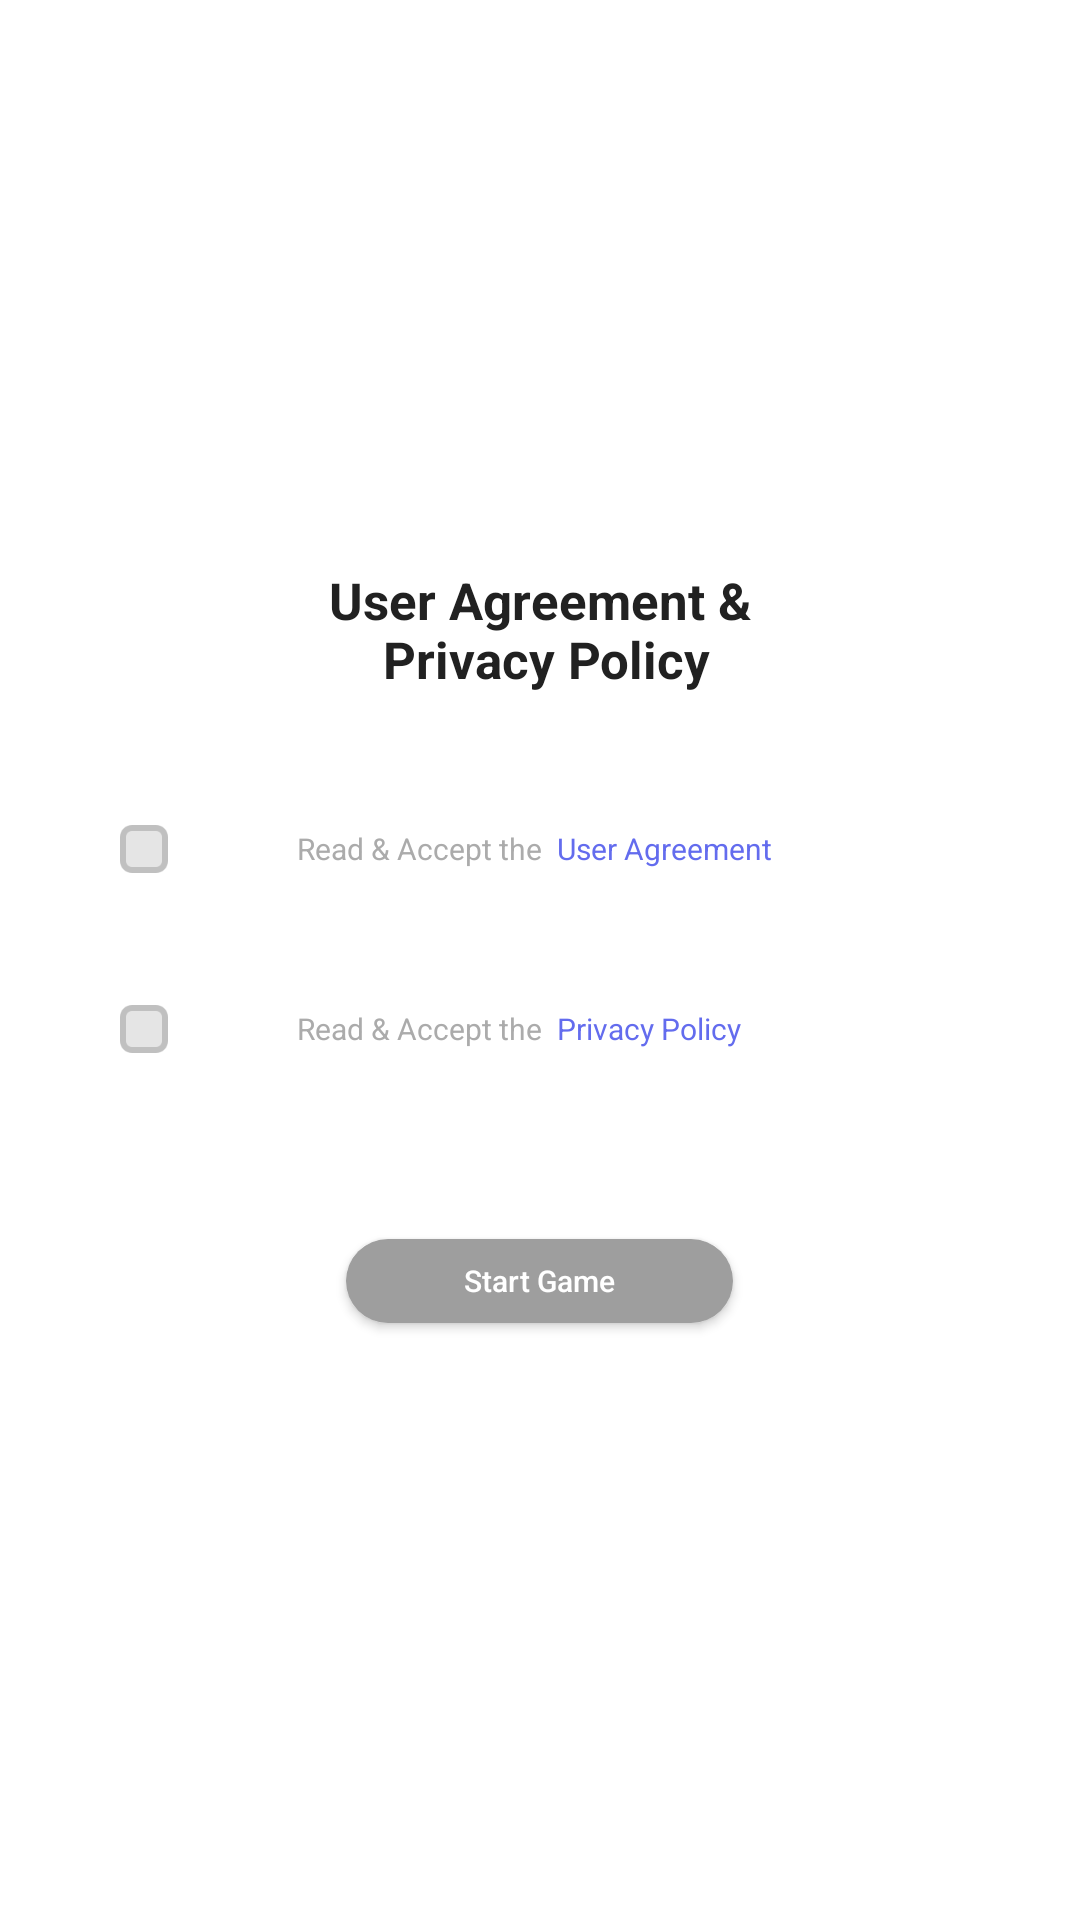

Produce the Android XML layout that renders to this screen, including the resource entries it uses.
<!-- AndroidManifest.xml: fallback theme Theme.MaterialComponents.DayNight.NoActionBar -->
<!-- res/layout/fragment_agreement.xml -->
<?xml version="1.0" encoding="utf-8"?>

<RelativeLayout xmlns:android="http://schemas.android.com/apk/res/android"
    xmlns:tools="http://schemas.android.com/tools"
    android:layout_width="@dimen/dp_284"
    android:layout_height="@dimen/dp_370"
    android:layout_gravity="center"
    android:background="@drawable/bg_fragment"
    android:gravity="center"
    android:orientation="vertical">

    <Button
        android:id="@+id/btn_into_game"
        android:layout_width="@dimen/dp_129"
        android:layout_height="@dimen/dp_28"
        android:layout_below="@+id/ryt_bottom"
        android:layout_centerHorizontal="true"
        android:layout_marginBottom="@dimen/dp_60"
        android:background="@drawable/btn_corner"
        android:text="@string/text_into_game"
        android:textAllCaps="false"
        android:textColor="@color/colorWhite"
        android:textSize="@dimen/sp_10" />

    <RelativeLayout
        android:id="@+id/ryt_bottom"
        android:layout_width="match_parent"
        android:layout_height="wrap_content"
        android:layout_below="@+id/ryt_privacy"
        android:layout_marginStart="@dimen/dp_30"
        android:layout_marginEnd="@dimen/dp_30"
        android:layout_marginBottom="@dimen/dp_46">


        <TextView
            android:id="@+id/txt_privacy_tips"
            android:layout_width="wrap_content"
            android:layout_height="wrap_content"
            android:layout_centerVertical="true"
            android:layout_marginLeft="@dimen/dp_11"
            android:layout_toRightOf="@+id/ckb_privacy"
            android:text="@string/text_privacy"
            android:textColor="@color/text_color_black_gray"
            android:textSize="@dimen/sp_10"
            tools:ignore="RelativeOverlap" />

        <TextView
            android:id="@+id/txt_privacy"
            android:layout_width="wrap_content"
            android:layout_height="wrap_content"
            android:layout_centerVertical="true"
            android:layout_marginLeft="@dimen/dp_5"
            android:layout_toRightOf="@+id/txt_privacy_tips"
            android:text="@string/text_privacy_detail"
            android:textColor="@color/colorBlue"
            android:textSize="@dimen/sp_10" />

        <android.support.v7.widget.AppCompatCheckBox
            android:id="@+id/ckb_privacy"
            android:layout_width="wrap_content"
            android:layout_height="wrap_content"
            android:layout_centerVertical="true"
            android:layout_marginLeft="@dimen/dp_10"
            android:button="@drawable/bg_checkbox_one"
            android:gravity="center" />

        <android.support.v7.widget.AppCompatImageView
            android:id="@+id/img_privacy"
            android:layout_width="wrap_content"
            android:layout_height="wrap_content"
            android:layout_alignParentRight="true"
            android:layout_centerVertical="true"
            android:layout_marginLeft="@dimen/dp_20"
            android:layout_marginRight="@dimen/dp_10"
            android:src="@drawable/ic_next"
            android:visibility="gone" />
    </RelativeLayout>

    <RelativeLayout
        android:id="@+id/ryt_privacy"
        android:layout_width="match_parent"
        android:layout_height="wrap_content"
        android:layout_below="@+id/txt_title"
        android:layout_marginStart="@dimen/dp_30"
        android:layout_marginTop="@dimen/dp_28"
        android:layout_marginEnd="@dimen/dp_30"
        android:layout_marginBottom="@dimen/dp_12"
        android:orientation="horizontal">

        <TextView
            android:id="@+id/txt_agreement_tips"
            android:layout_width="wrap_content"
            android:layout_height="wrap_content"
            android:layout_centerVertical="true"
            android:layout_marginLeft="@dimen/dp_11"
            android:layout_toRightOf="@+id/ckb_agreement"
            android:text="@string/text_agreement"
            android:textColor="@color/text_color_black_gray"
            android:textSize="@dimen/sp_10" />

        <TextView
            android:id="@+id/txt_agreement"
            android:layout_width="wrap_content"
            android:layout_height="wrap_content"
            android:layout_centerVertical="true"
            android:layout_marginLeft="@dimen/dp_5"
            android:layout_toRightOf="@+id/txt_agreement_tips"
            android:text="@string/text_agreement_detail"
            android:textColor="@color/colorBlue"
            android:textSize="@dimen/sp_10" />

        <android.support.v7.widget.AppCompatCheckBox
            android:id="@+id/ckb_agreement"
            android:layout_width="wrap_content"
            android:layout_height="wrap_content"
            android:layout_centerVertical="true"
            android:layout_marginLeft="@dimen/dp_10"
            android:button="@drawable/bg_checkbox_one" />

        <android.support.v7.widget.AppCompatImageView
            android:id="@+id/img_agreement"
            android:layout_width="wrap_content"
            android:layout_height="wrap_content"
            android:layout_alignParentRight="true"
            android:layout_centerVertical="true"
            android:layout_marginRight="@dimen/dp_10"
            android:src="@drawable/ic_next"
            android:visibility="gone" />

    </RelativeLayout>

    <TextView
        android:id="@+id/txt_title"
        android:layout_width="match_parent"
        android:layout_height="wrap_content"
        android:layout_centerHorizontal="true"
        android:layout_gravity="center"
        android:layout_marginTop="@dimen/dp_50"
        android:gravity="center"
        android:text="@string/text_user_privacy"
        android:textColor="@color/colorBlack"
        android:textSize="@dimen/sp_17"
        android:textStyle="bold" />

</RelativeLayout>
<!-- resources referenced by this layout -->
<resources>
  <color name="colorBlack">#212121</color>
  <color name="colorBlue">#FF636CEE</color>
  <color name="colorWhite">#FFFFFFFF</color>
  <color name="text_color_black_gray">#ABABAB</color>
  <dimen name="dp_10">10dp</dimen>
  <dimen name="dp_11">11dp</dimen>
  <dimen name="dp_12">12dp</dimen>
  <dimen name="dp_129">129dp</dimen>
  <dimen name="dp_20">20dp</dimen>
  <dimen name="dp_28">28dp</dimen>
  <dimen name="dp_284">284dp</dimen>
  <dimen name="dp_30">30dp</dimen>
  <dimen name="dp_370">370dp</dimen>
  <dimen name="dp_46">46dp</dimen>
  <dimen name="dp_5">5dp</dimen>
  <dimen name="dp_50">50dp</dimen>
  <dimen name="dp_60">60dp</dimen>
  <dimen name="sp_10">10sp</dimen>
  <dimen name="sp_17">17sp</dimen>
  <!-- drawable bg_checkbox_one (drawable) -->
  <?xml version="1.0" encoding="utf-8"?>
  
  <selector xmlns:android="http://schemas.android.com/apk/res/android">
      <item android:drawable="@drawable/ic_selected" android:state_checked="true"  />
      <item android:drawable="@drawable/ic_selected" android:state_selected="true" />
      <item android:drawable="@drawable/ic_selected" android:state_pressed="true" />
      <item android:drawable="@drawable/ic_unselect" android:state_checked="false" />
  </selector>
  <!-- drawable bg_fragment (drawable) -->
  <?xml version="1.0" encoding="utf-8"?>
  
  <shape xmlns:android="http://schemas.android.com/apk/res/android"
      android:shape="rectangle">
  
      <corners android:radius="@dimen/dp_6" />
  
      
      <gradient
          android:endColor="@color/colorWhite"
          android:startColor="@color/colorWhite" />
  </shape>
  <!-- drawable btn_corner (drawable) -->
  <?xml version="1.0" encoding="utf-8"?>
  
  <shape xmlns:android="http://schemas.android.com/apk/res/android"
      android:shape="rectangle">
  
  
      <corners android:radius="@dimen/dp_22" />
  
  
      
      <gradient
          android:endColor="@color/colorGray"
          android:startColor="@color/colorGray" />
  </shape>
  <!-- drawable ic_next: png bitmap (drawable-xxhdpi, 259 bytes) -->
  <string name="text_agreement">Read &amp; Accept the</string>
  <string name="text_agreement_detail">User Agreement</string>
  <string name="text_into_game">Start Game</string>
  <string name="text_privacy">Read &amp; Accept the </string>
  <string name="text_privacy_detail">Privacy Policy</string>
  <string name="text_user_privacy">User Agreement   &amp;\n  Privacy Policy</string>
  <!-- drawable ic_selected: png bitmap (drawable-hdpi, 1245 bytes) -->
  <!-- drawable ic_unselect: png bitmap (drawable-xxhdpi, 813 bytes) -->
  <dimen name="dp_6">6dp</dimen>
  <dimen name="dp_22">22dp</dimen>
  <color name="colorGray">#FF9E9E9E</color>
</resources>
